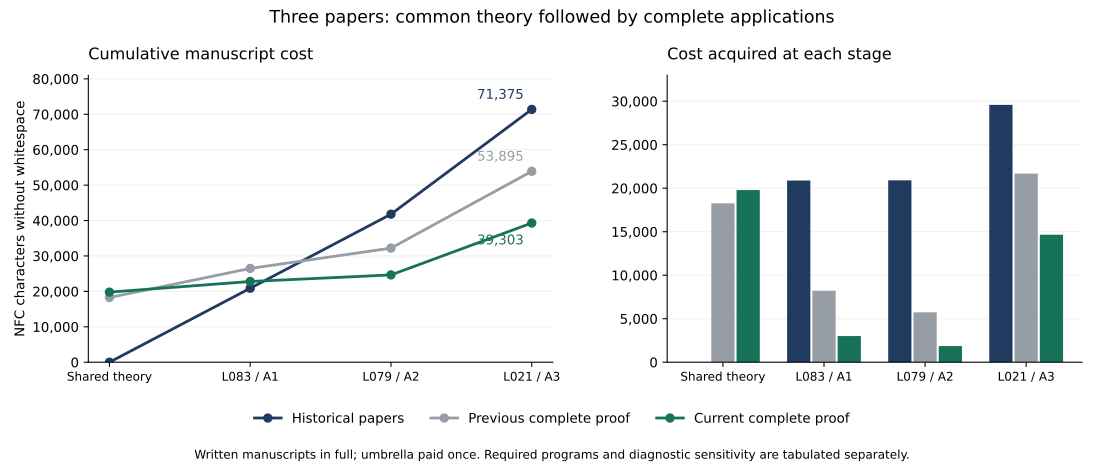

The table this chart was drawn from, first rows:
normalization, metric, series, stage, marginal, cumulative
NFC, whitespace_tokens, source, acquisition, 0, 0
NFC, whitespace_tokens, source, L083, 5019, 5019
NFC, whitespace_tokens, source, L079, 4567, 9586
NFC, whitespace_tokens, source, L021, 6978, 16564
NFC, whitespace_tokens, old_written, acquisition, 3770, 3770
NFC, whitespace_tokens, old_written, L083, 1515, 5285
NFC, whitespace_tokens, old_written, L079, 1086, 6371
NFC, whitespace_tokens, old_written, L021, 4432, 10803
NFC, whitespace_tokens, old_with_code, acquisition, 4248, 4248
NFC, whitespace_tokens, old_with_code, L083, 1515, 5763
NFC, whitespace_tokens, old_with_code, L079, 1086, 6849
NFC, whitespace_tokens, old_with_code, L021, 5099, 11948
NFC, whitespace_tokens, new_written, acquisition, 4198, 4198
NFC, whitespace_tokens, new_written, L083, 541, 4739
NFC, whitespace_tokens, new_written, L079, 346, 5085
NFC, whitespace_tokens, new_written, L021, 2989, 8074
NFC, whitespace_tokens, new_with_required, acquisition, 4811, 4811
NFC, whitespace_tokens, new_with_required, L083, 541, 5352
NFC, whitespace_tokens, new_with_required, L079, 346, 5698
NFC, whitespace_tokens, new_with_required, L021, 2989, 8687
NFC, whitespace_tokens, new_including_validation, acquisition, 5282, 5282
NFC, whitespace_tokens, new_including_validation, L083, 541, 5823
NFC, whitespace_tokens, new_including_validation, L079, 346, 6169
NFC, whitespace_tokens, new_including_validation, L021, 2989, 9158
NFC, alphanumeric_units, source, acquisition, 0, 0
NFC, alphanumeric_units, source, L083, 5144, 5144
NFC, alphanumeric_units, source, L079, 4882, 10026
NFC, alphanumeric_units, source, L021, 6985, 17011
NFC, alphanumeric_units, old_written, acquisition, 3746, 3746
NFC, alphanumeric_units, old_written, L083, 1585, 5331
NFC, alphanumeric_units, old_written, L079, 1127, 6458
NFC, alphanumeric_units, old_written, L021, 4552, 11010
NFC, alphanumeric_units, old_with_code, acquisition, 4729, 4729
NFC, alphanumeric_units, old_with_code, L083, 1585, 6314
NFC, alphanumeric_units, old_with_code, L079, 1127, 7441
NFC, alphanumeric_units, old_with_code, L021, 6289, 13730
NFC, alphanumeric_units, new_written, acquisition, 4208, 4208
NFC, alphanumeric_units, new_written, L083, 564, 4772
NFC, alphanumeric_units, new_written, L079, 353, 5125
NFC, alphanumeric_units, new_written, L021, 3059, 8184
NFC, alphanumeric_units, new_with_required, acquisition, 5813, 5813
NFC, alphanumeric_units, new_with_required, L083, 564, 6377
NFC, alphanumeric_units, new_with_required, L079, 353, 6730
NFC, alphanumeric_units, new_with_required, L021, 3059, 9789
NFC, alphanumeric_units, new_including_validation, acquisition, 6965, 6965
NFC, alphanumeric_units, new_including_validation, L083, 564, 7529
NFC, alphanumeric_units, new_including_validation, L079, 353, 7882
NFC, alphanumeric_units, new_including_validation, L021, 3059, 10941
NFC, characters_without_whitespace, source, acquisition, 0, 0
NFC, characters_without_whitespace, source, L083, 20885, 20885
NFC, characters_without_whitespace, source, L079, 20908, 41793
NFC, characters_without_whitespace, source, L021, 29582, 71375
NFC, characters_without_whitespace, old_written, acquisition, 18264, 18264
NFC, characters_without_whitespace, old_written, L083, 8213, 26477
NFC, characters_without_whitespace, old_written, L079, 5737, 32214
NFC, characters_without_whitespace, old_written, L021, 21681, 53895
NFC, characters_without_whitespace, old_with_code, acquisition, 23018, 23018
NFC, characters_without_whitespace, old_with_code, L083, 8213, 31231
NFC, characters_without_whitespace, old_with_code, L079, 5737, 36968
NFC, characters_without_whitespace, old_with_code, L021, 29526, 66494
... 180 more rows
